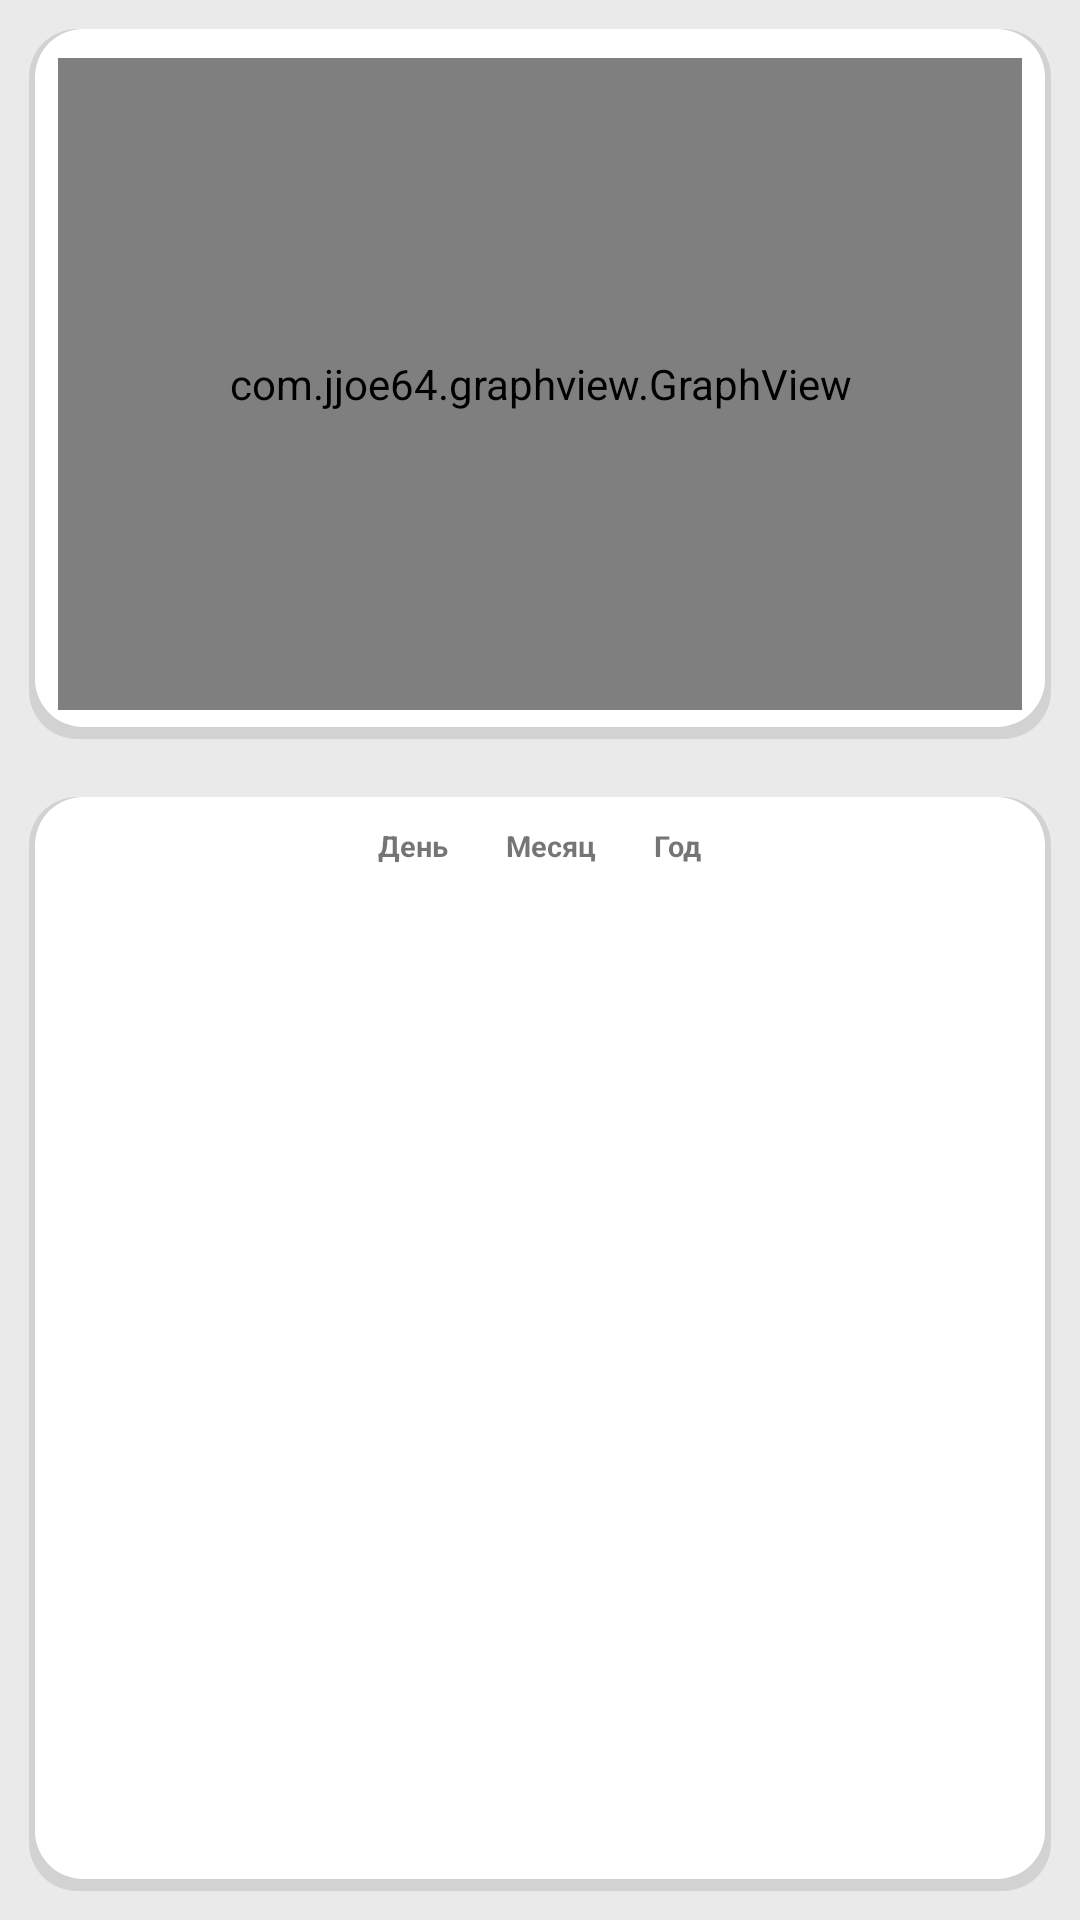

Produce the Android XML layout that renders to this screen, including the resource entries it uses.
<!-- AndroidManifest.xml: application theme Theme.StressApp -->
<!-- res/layout/statistic_activity.xml -->
<?xml version="1.0" encoding="utf-8"?>
<LinearLayout
    xmlns:android="http://schemas.android.com/apk/res/android"
    android:layout_width="match_parent"
    android:layout_height="match_parent"
    android:background="#EAEAEA"
    android:orientation="vertical">

    <LinearLayout
        android:layout_height="match_parent"
        android:layout_width="match_parent"
        android:layout_margin="@dimen/margin_16"
        android:background="@drawable/shadow"
        android:layout_weight="0.6">
        <com.jjoe64.graphview.GraphView
            android:id="@+id/statistic_bar_chart"
            android:layout_width="match_parent"
            android:layout_height="match_parent"
            android:layout_margin="@dimen/margin_16"/>
    </LinearLayout>
    <LinearLayout
        android:layout_width="match_parent"
        android:layout_height="match_parent"
        android:background="@drawable/shadow"
        android:layout_weight="0.4"
        android:layout_margin="@dimen/margin_16"
        android:orientation="vertical">
        <LinearLayout
            android:layout_width="match_parent"
            android:layout_height="wrap_content"
            android:gravity="center">
            <TextView
                android:layout_width="wrap_content"
                android:layout_height="wrap_content"
                android:text="День"
                android:textStyle="bold"
                android:textSize="@dimen/statistic_text_size"
                android:layout_margin="@dimen/margin_16"/>
            <TextView
                android:layout_width="wrap_content"
                android:layout_height="wrap_content"
                android:text="Месяц"
                android:textStyle="bold"
                android:textSize="@dimen/statistic_text_size"
                android:layout_margin="@dimen/margin_16"/>
            <TextView
                android:layout_width="wrap_content"
                android:layout_height="wrap_content"
                android:text="Год"
                android:textStyle="bold"
                android:textSize="@dimen/statistic_text_size"
                android:layout_margin="@dimen/margin_16"/>
        </LinearLayout>
        <ScrollView

            android:layout_width="match_parent"
            android:layout_height="match_parent"
            android:layout_margin="@dimen/margin_16">
            <LinearLayout
                android:id="@+id/statistic_item_scroll"
                android:layout_width="match_parent"
                android:layout_height="match_parent"
                android:orientation="vertical"/>
        </ScrollView>

    </LinearLayout>

</LinearLayout>
<!-- resources referenced by this layout -->
<resources>
  <dimen name="margin_16">9.6dp</dimen>
  <dimen name="statistic_text_size">9.6sp</dimen>
  <!-- drawable shadow (drawable) -->
  <layer-list xmlns:android="http://schemas.android.com/apk/res/android">
      <item>
          <shape android:shape="rectangle">
              <solid android:color="#CACDCDCD"/>
              <corners android:radius="16dp" />
          </shape>
      </item>
  
      <item
          android:left="2dp"
          android:right="2dp"
          android:top="0dp"
          android:bottom="4dp">
          <shape android:shape="rectangle">
              <solid android:color="@android:color/white"/>
              <corners android:radius="16dp" />
          </shape>
      </item>
  </layer-list>
  <style name="Theme.StressApp" parent="Theme.MaterialComponents.DayNight.DarkActionBar">
          
          <item name="colorPrimary">@color/primary</item>
          <item name="colorPrimaryVariant">@color/primary_dark</item>
          <item name="colorOnPrimary">@color/primary_light</item>
          
          <item name="colorSecondary">@color/secondary</item>
          <item name="colorSecondaryVariant">@color/secondary_dark</item>
          <item name="colorOnSecondary">@color/black</item>
          
          <item name="android:statusBarColor" tools:targetApi="l">?attr/colorPrimaryVariant</item>
          
          <item name="titleTextColor">@color/black</item>
          <item name="itemIconTint">@color/black</item>
      </style>
  <color name="primary">#ffccbc</color>
  <color name="primary_dark">#cb9b8c</color>
  <color name="primary_light">#ABFF6B3D</color>
  <color name="secondary">#ffab91</color>
  <color name="secondary_dark">#c97b63</color>
  <color name="black">#FF000000</color>
</resources>
